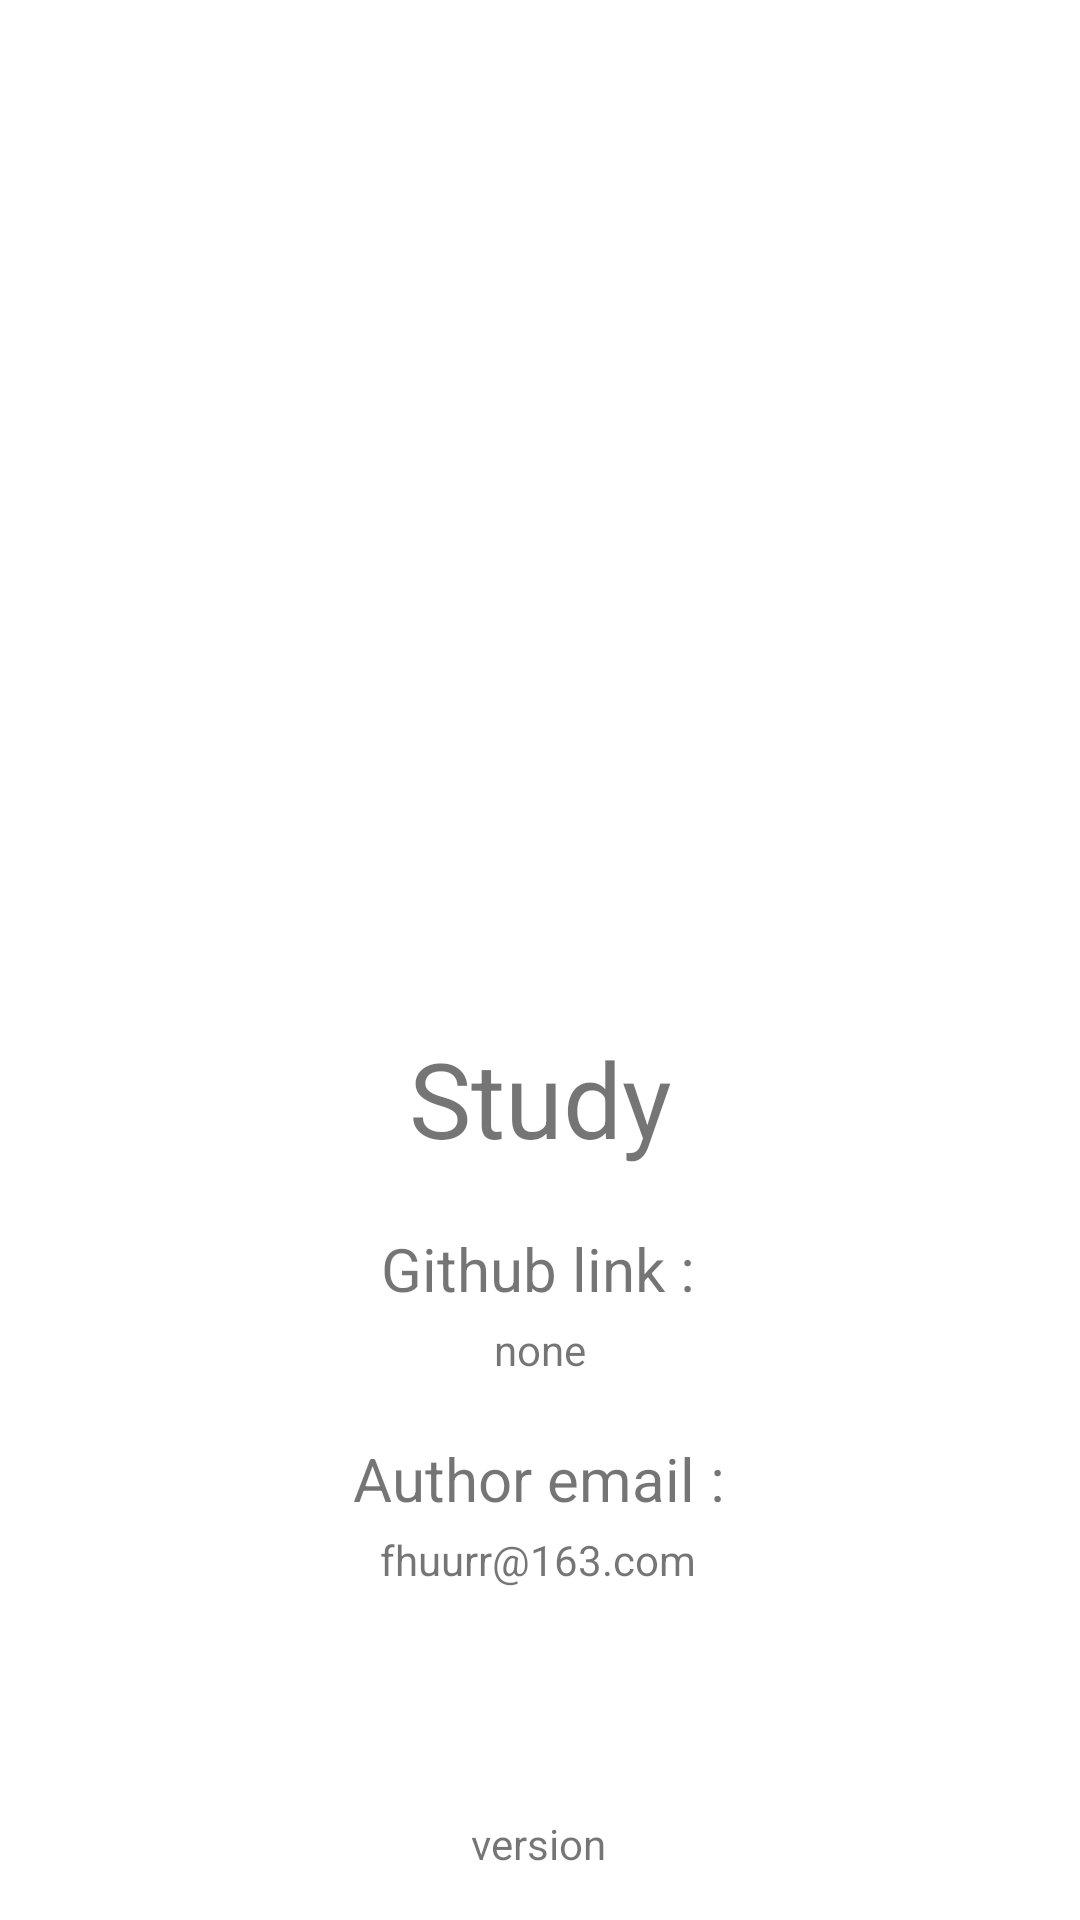

Android layout source for this screen:
<!-- AndroidManifest.xml: application theme Theme.Front2 -->
<!-- res/layout/fragment_about.xml -->
<?xml version="1.0" encoding="utf-8"?>
<FrameLayout xmlns:android="http://schemas.android.com/apk/res/android"
    xmlns:app="http://schemas.android.com/apk/res-auto"
    xmlns:tools="http://schemas.android.com/tools"
    android:layout_width="match_parent"
    android:layout_height="match_parent"
    tools:context=".home.user.AboutFragment">

    <androidx.constraintlayout.widget.ConstraintLayout
        android:layout_width="match_parent"
        android:layout_height="match_parent">

        <ImageView
            android:id="@+id/imageView4"
            android:layout_width="300dp"
            android:layout_height="259dp"
            android:src="@drawable/education_1"
            app:layout_constraintBottom_toBottomOf="parent"
            app:layout_constraintEnd_toEndOf="parent"
            app:layout_constraintStart_toStartOf="parent"
            app:layout_constraintTop_toTopOf="parent"
            app:layout_constraintVertical_bias="0.158" />

        <TextView
            android:id="@+id/textView"
            android:layout_width="wrap_content"
            android:layout_height="wrap_content"
            android:text="@string/app_name"
            android:textSize="35dp"
            app:layout_constraintBottom_toBottomOf="parent"
            app:layout_constraintEnd_toEndOf="parent"
            app:layout_constraintStart_toStartOf="parent"
            app:layout_constraintTop_toBottomOf="@+id/imageView4"
            app:layout_constraintVertical_bias="0.085" />

        <TextView
            android:id="@+id/gitTitle"
            android:layout_width="wrap_content"
            android:layout_height="wrap_content"
            android:layout_marginTop="20dp"
            android:text="@string/about_git"
            android:textSize="20dp"
            app:layout_constraintBottom_toTopOf="@+id/gitLink"
            app:layout_constraintEnd_toEndOf="parent"
            app:layout_constraintHorizontal_bias="0.498"
            app:layout_constraintStart_toStartOf="parent"
            app:layout_constraintTop_toBottomOf="@+id/textView"
            app:layout_constraintVertical_bias="0.0" />

        <TextView
            android:id="@+id/gitLink"
            android:layout_width="wrap_content"
            android:layout_height="wrap_content"
            android:layout_marginTop="4dp"
            android:text="none"
            app:layout_constraintEnd_toEndOf="parent"
            app:layout_constraintStart_toStartOf="parent"
            app:layout_constraintTop_toBottomOf="@+id/gitTitle" />

        <TextView
            android:id="@+id/authorTitle"
            android:layout_width="wrap_content"
            android:layout_height="wrap_content"
            android:layout_marginTop="20dp"
            android:text="@string/about_author"
            android:textSize="20dp"
            app:layout_constraintEnd_toEndOf="parent"
            app:layout_constraintHorizontal_bias="0.498"
            app:layout_constraintStart_toStartOf="parent"
            app:layout_constraintTop_toBottomOf="@+id/gitLink" />

        <TextView
            android:id="@+id/authorEmail"
            android:layout_width="wrap_content"
            android:layout_height="wrap_content"
            android:layout_marginTop="4dp"
            android:text="fhuurr@163.com"
            app:layout_constraintEnd_toEndOf="parent"
            app:layout_constraintHorizontal_bias="0.498"
            app:layout_constraintStart_toStartOf="parent"
            app:layout_constraintTop_toBottomOf="@+id/authorTitle" />

        <TextView
            android:id="@+id/version"
            android:layout_width="wrap_content"
            android:layout_height="wrap_content"
            android:layout_marginBottom="16dp"
            android:text="version"
            app:layout_constraintBottom_toBottomOf="parent"
            app:layout_constraintEnd_toEndOf="parent"
            app:layout_constraintHorizontal_bias="0.498"
            app:layout_constraintStart_toStartOf="parent"
            app:layout_constraintTop_toBottomOf="@+id/authorEmail"
            app:layout_constraintVertical_bias="1.0" />
    </androidx.constraintlayout.widget.ConstraintLayout>
</FrameLayout>
<!-- resources referenced by this layout -->
<resources>
  <string name="about_author" translatable="false">Author email :</string>
  <string name="about_git" translatable="false">Github link :</string>
  <string name="app_name">Study</string>
  <style name="Theme.Front2" parent="Theme.MaterialComponents.DayNight.NoActionBar">
          
          <item name="colorPrimary">@color/royalBlue</item>
          <item name="colorPrimaryVariant">@color/lightSkyBlue</item>
          <item name="colorOnPrimary">@color/white</item>
          
          <item name="colorSecondary">@color/deepSkyBlue1</item>
          <item name="colorSecondaryVariant">@color/deepSkyBlue3</item>
          <item name="colorOnSecondary">@color/WhiteSmoke</item>
          
          <item name="android:statusBarColor" tools:targetApi="l">?attr/colorPrimary</item>
          
      </style>
  <color name="royalBlue">#4169E1</color>
  <color name="lightSkyBlue">#87CEFA</color>
  <color name="white">#FFFFFFFF</color>
  <color name="deepSkyBlue1">#00BFFF</color>
  <color name="deepSkyBlue3">#009ACD</color>
  <color name="WhiteSmoke">#F5F5F5</color>
</resources>
